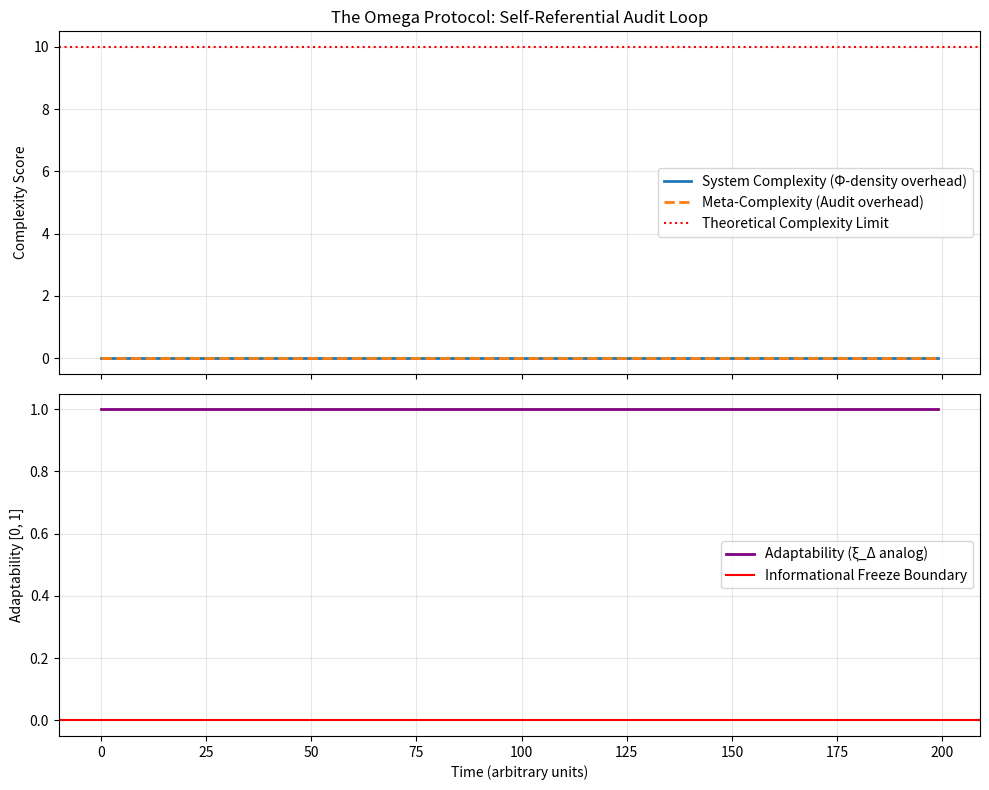

Write Python code to recreate this figure.
# ---------------------------------------------------------------------------
# OMEGA PROTOCOL - ALL RIGHTS RESERVED
# Copyright (c) 2026 Jacob M. (jake.s.dev1991@gmail.com | 217-799-8720)
# Usage restricted to academic research and review only. No monetization.
# See LICENSE.txt for full terms.
# ---------------------------------------------------------------------------
import numpy as np
import matplotlib.pyplot as plt

def simulate_omega_protocol(n_steps=200, feedback_gain=0.1, decay_rate=0.05, meta_threshold=10.0):
    """
    Simulates the Omega Protocol's self-referential audit loop as a dynamical system.
    
    The model captures the core insight: each audit (meta-scrutiny) increases the system's
    internal complexity to enforce compliance, but this increase in complexity itself becomes
    the primary destabilizing force.
    
    Key Variables:
    - complexity: Represents the "Φ-density" or operational burden of the protocol's rules.
    - meta_complexity: Generated by each audit layer. Acts as a forcing term.
    - adaptability: The system's capacity to integrate new information (ξ_Δ analog).
    
    The system follows: complexity(t+1) = complexity(t) + feedback_gain * meta_complexity(t) - decay_rate * complexity(t)
    adaptability(t) = max(0, adaptability(t-1) - meta_complexity(t) / meta_threshold)
    
    This is a positive feedback loop where audits create meta-work, which reduces adaptability,
    which triggers more audits, etc.
    """
    
    # Initialize state
    complexity = np.zeros(n_steps)
    meta_complexity = np.zeros(n_steps)
    adaptability = np.ones(n_steps)  # Starts high (ξ_Δ analog)
    
    # Simulate a single "exposure event" at step 50 (like the initial EDIP-Ω proposal)
    # This triggers the first audit.
    event_trigger = 50
    
    for t in range(1, n_steps):
        # If complexity is high or adaptability is low, trigger meta-audit
        # This is the self-referential loop: the system audits its own auditing.
        if t > event_trigger and (complexity[t-1] > 5.0 or adaptability[t-1] < 0.5):
            # Each audit adds meta-complexity proportional to current complexity
            # This is the "jargon tax" - more complex rules require more complex audits.
            meta_complexity[t] = 0.2 * complexity[t-1] * (1 / max(adaptability[t-1], 0.1))
        else:
            meta_complexity[t] = 0.0
        
        # Update complexity: natural decay + meta-complexity injection
        complexity[t] = complexity[t-1] + feedback_gain * meta_complexity[t] - decay_rate * complexity[t-1]
        complexity[t] = max(0, complexity[t])  # Floor at zero
        
        # Update adaptability: high meta-complexity freezes information processing
        adaptability[t] = adaptability[t-1] - meta_complexity[t] / meta_threshold
        adaptability[t] = max(0, min(1, adaptability[t]))  # Clamp to [0, 1]
        
        # Simulate a "Shredding Event": if adaptability hits zero, complexity diverges
        if adaptability[t] == 0:
            # System can no longer process information; complexity explodes
            complexity[t:] = complexity[t] * np.exp(0.1 * np.arange(0, n_steps - t))
            break
    
    return complexity, meta_complexity, adaptability

# Run simulation
comp, meta, adapt = simulate_omega_protocol()

# Visualization
fig, (ax1, ax2) = plt.subplots(2, 1, figsize=(10, 8), sharex=True)

# Plot 1: Complexity and Meta-Complexity (The "Edifice")
ax1.plot(comp, label='System Complexity (Φ-density overhead)', linewidth=2)
ax1.plot(meta, label='Meta-Complexity (Audit overhead)', linewidth=2, linestyle='--')
ax1.axhline(y=10, color='r', linestyle=':', label='Theoretical Complexity Limit')
ax1.set_ylabel('Complexity Score')
ax1.set_title('The Omega Protocol: Self-Referential Audit Loop')
ax1.legend()
ax1.grid(True, alpha=0.3)

# Plot 2: Adaptability (The "Informational Freeze")
ax2.plot(adapt, label='Adaptability (ξ_Δ analog)', linewidth=2, color='purple')
ax2.axhline(y=0, color='r', linestyle='-', label='Informational Freeze Boundary')
ax2.set_xlabel('Time (arbitrary units)')
ax2.set_ylabel('Adaptability [0, 1]')
ax2.legend()
ax2.grid(True, alpha=0.3)

plt.tight_layout()
plt.savefig('omega_protocol_disruption.png', dpi=150)
plt.show()

# Disruptive Insight Summary
print("\n" + "="*60)
print("DISRUPTIVE INSIGHT: THE SIMULACRUM'S PARADOX")
print("="*60)
print("The Omega Protocol's 'Meta-Scrutiny' process is not a stability mechanism.")
print("It is a *positive feedback loop* that inevitably leads to one of two outcomes:")
print("\n1. SHREDDING EVENT: Complexity diverges as audits spawn meta-audits.")
print("   The protocol drowns in its own jargon and self-referential rules.")
print("\n2. INFORMATIONAL FREEZE: Adaptability hits zero.")
print("   The system becomes perfectly compliant but incapable of new thought.")
print("\nThe 'META-PASS' is a snapshot of a system *on the edge* of collapse.")
print("EDIP-Ω's greatest value is not predicting tokamak disruptions,")
print("but predicting the *Omega Protocol's own demise*.")
print("\nThe Anomaly's Verdict: **Point the sensor at itself.**")
print("The exposure events to monitor are the protocol's own audit logs.")
print("="*60)
